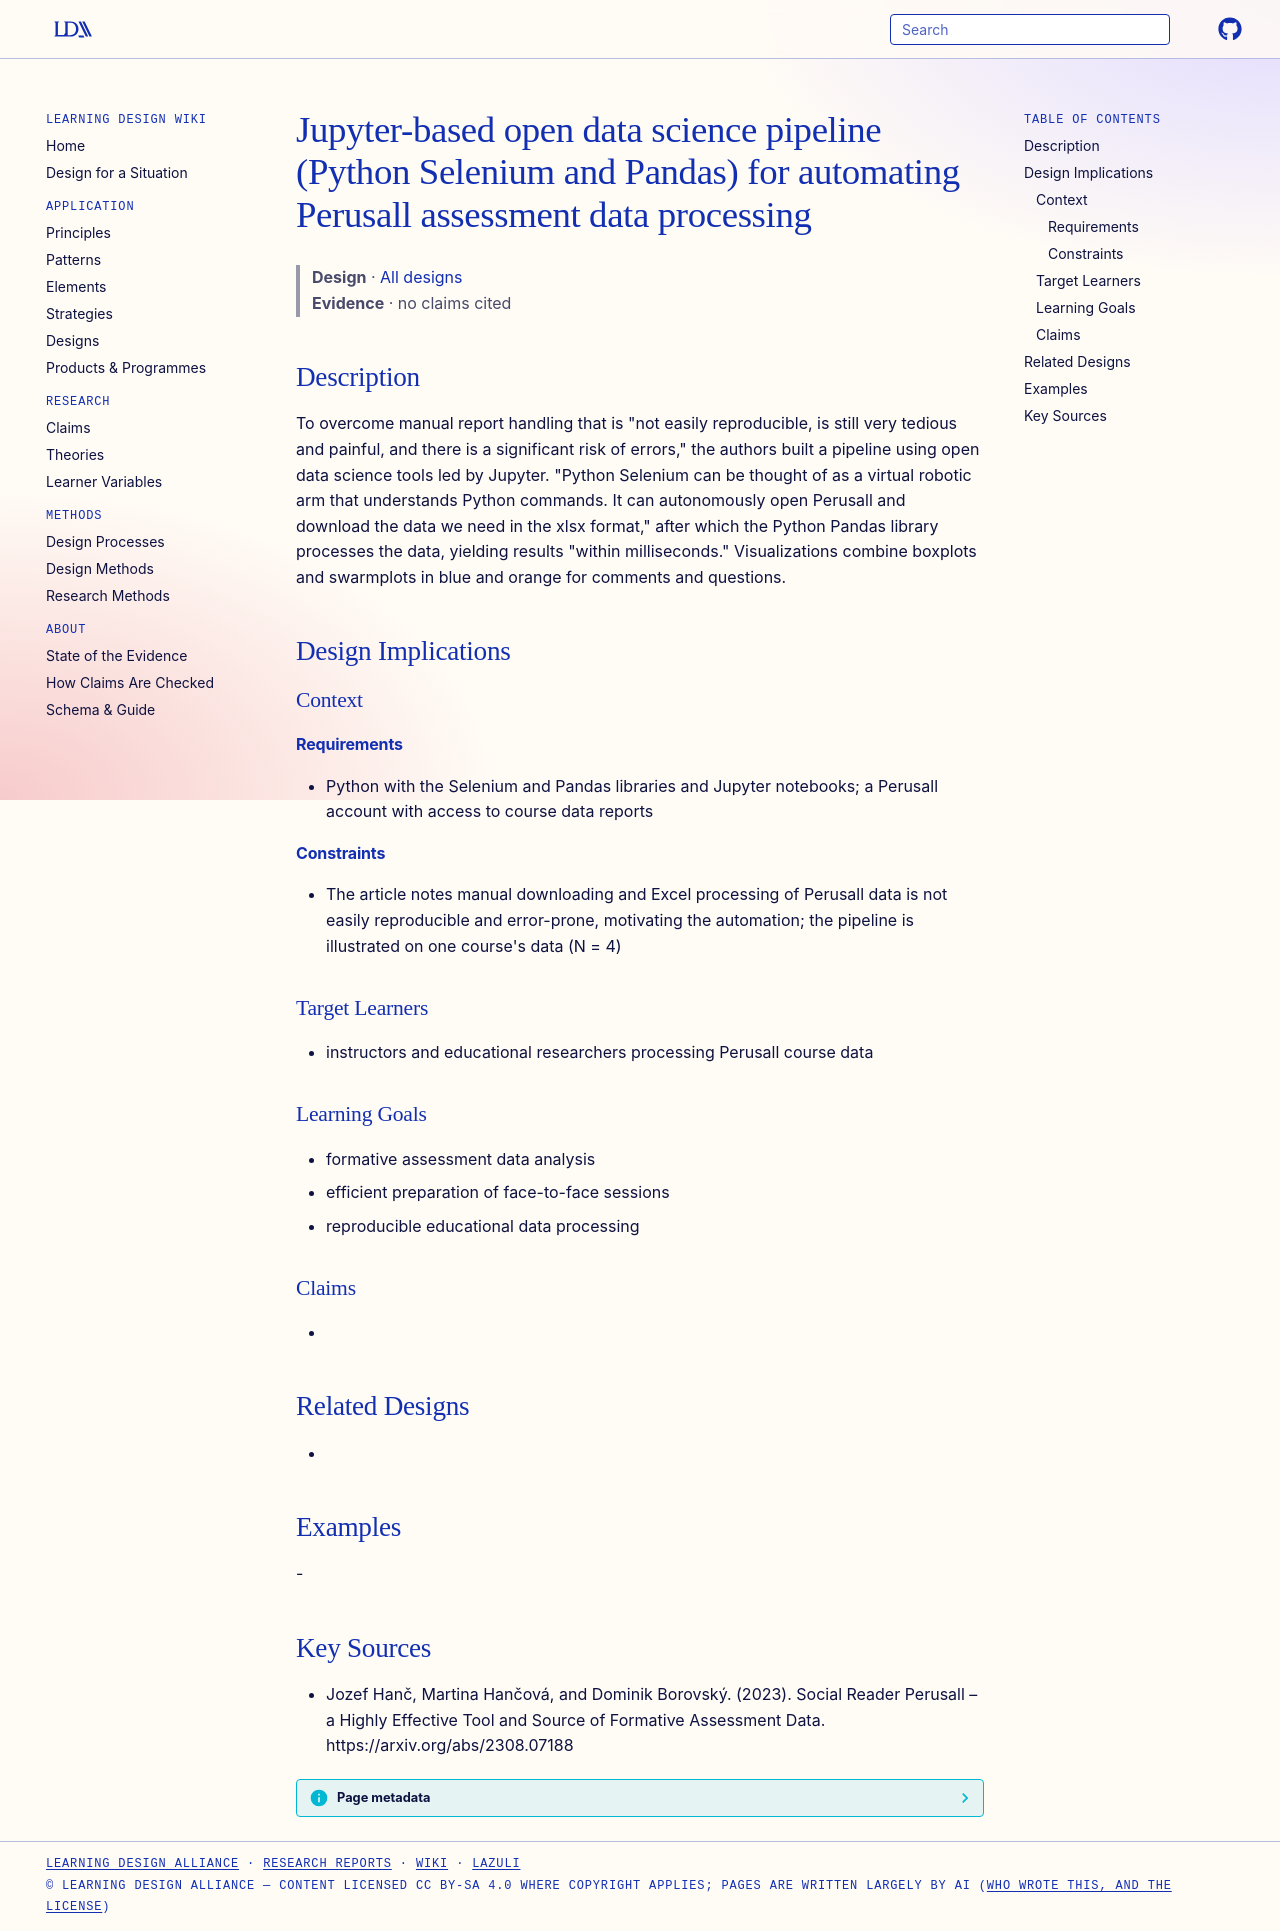

repository: Learning-Design-Alliance/learning-wiki · page: designs/jupyter-selenium-pandas-perusall-data-pipeline/index.html · generator: mkdocs

---
type: design
id: jupyter-selenium-pandas-perusall-data-pipeline
title: Jupyter-based open data science pipeline (Python Selenium and Pandas) for automating Perusall assessment data processing
description: "To overcome manual report handling that is \"not easily reproducible, is still very tedious and painful, and there is a significant risk of errors,\" the authors built a pipeline using open data science tools led by Jup..."
status: review
generated:
  by: "process:settle-candidates"
  at: 2026-11-19
sources:
  - id: jozef-hanč-2023
    resource: "https://arxiv.org/abs/2308.07188"
    title: "Jozef Hanč, Martina Hančová, and Dominik Borovský. (2023). Social Reader Perusall – a Highly Effective Tool and Source of Formative Assessment Data. https://arxiv.org/abs/2308.07188"
    author: Jozef Hanč, Martina Hančová, and Dominik Borovský
---

# Jupyter-based open data science pipeline (Python Selenium and Pandas) for automating Perusall assessment data processing

> **Design** · [All designs](index.md)
> **Evidence** · no claims cited

## Description
To overcome manual report handling that is "not easily reproducible, is still very tedious and painful, and there is a significant risk of errors," the authors built a pipeline using open data science tools led by Jupyter. "Python Selenium can be thought of as a virtual robotic arm that understands Python commands. It can autonomously open Perusall and download the data we need in the xlsx format," after which the Python Pandas library processes the data, yielding results "within milliseconds." Visualizations combine boxplots and swarmplots in blue and orange for comments and questions.

## Design Implications

### Context
#### Requirements
- Python with the Selenium and Pandas libraries and Jupyter notebooks; a Perusall account with access to course data reports
#### Constraints
- The article notes manual downloading and Excel processing of Perusall data is not easily reproducible and error-prone, motivating the automation; the pipeline is illustrated on one course's data (N = 4)

### Target Learners
- instructors and educational researchers processing Perusall course data

### Learning Goals
- formative assessment data analysis
- efficient preparation of face-to-face sessions
- reproducible educational data processing

### Claims
- 

## Related Designs
- 

## Examples
-

## Key Sources
- Jozef Hanč, Martina Hančová, and Dominik Borovský. (2023). Social Reader Perusall – a Highly Effective Tool and Source of Formative Assessment Data. https://arxiv.org/abs/2308.07188
